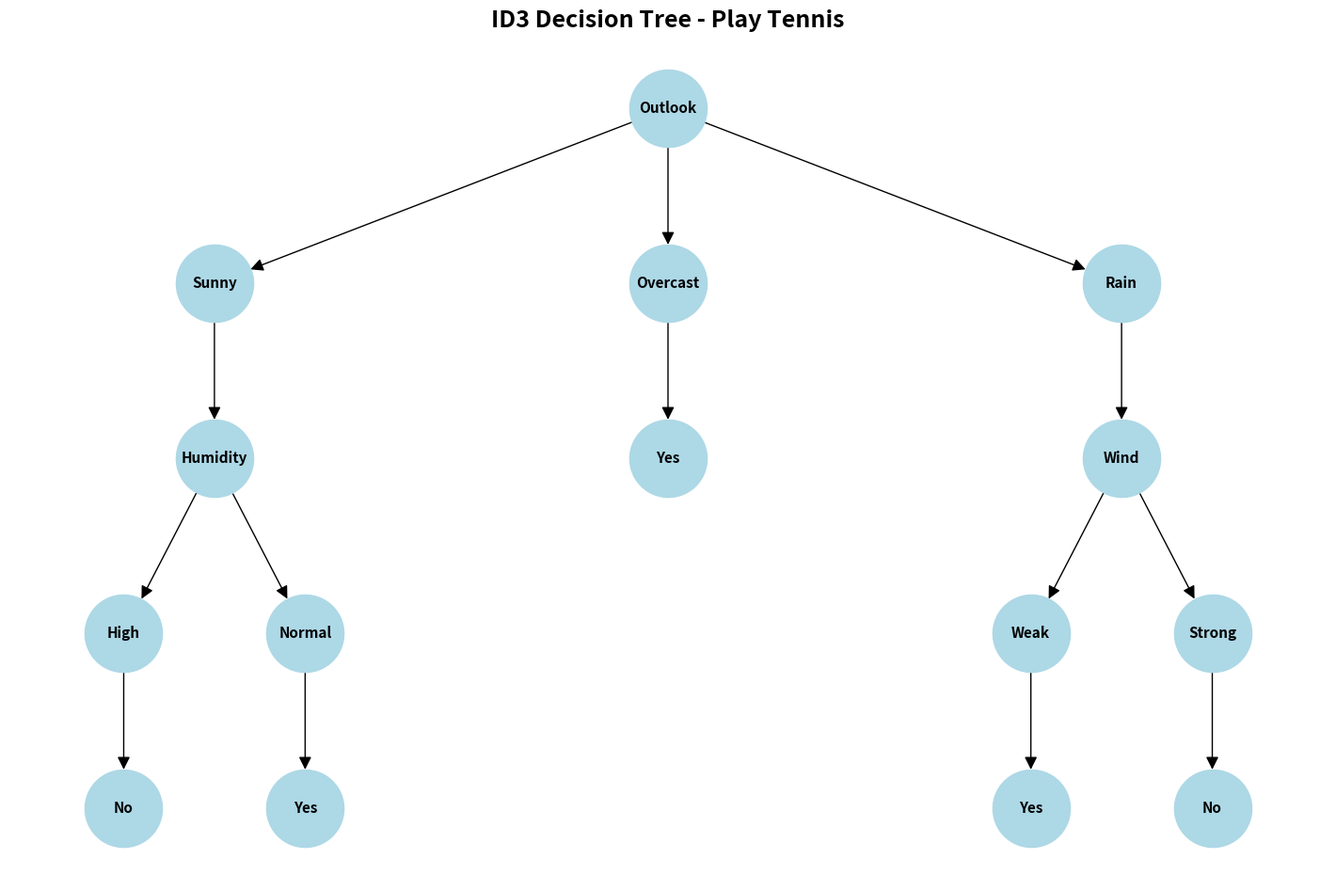

Source code (Python):
import pandas as pd
import math
import matplotlib.pyplot as plt
import networkx as nx

# ============================================================
# 1. PLAY TENNIS DATASET
# ============================================================

data = {
    "Day": ["D1","D2","D3","D4","D5","D6","D7",
            "D8","D9","D10","D11","D12","D13","D14"],

    "Outlook": ["Sunny","Sunny","Overcast","Rain","Rain",
                "Rain","Overcast","Sunny","Sunny","Rain",
                "Sunny","Overcast","Overcast","Rain"],

    "Temperature": ["Hot","Hot","Hot","Mild","Cool","Cool",
                    "Cool","Mild","Cool","Mild","Mild","Mild",
                    "Hot","Mild"],

    "Humidity": ["High","High","High","High","Normal","Normal",
                 "Normal","High","Normal","Normal","Normal",
                 "High","Normal","High"],

    "Wind": ["Weak","Strong","Weak","Weak","Weak","Strong",
             "Strong","Weak","Weak","Weak","Strong","Strong",
             "Weak","Strong"],

    "Play Tennis": ["No","No","Yes","Yes","Yes","No",
                    "Yes","No","Yes","Yes","Yes","Yes",
                    "Yes","No"]
}

df = pd.DataFrame(data)

# ============================================================
# 2. ENTROPY
# ============================================================

def entropy(target):
    values = target.value_counts()
    total = len(target)
    result = 0

    for count in values:
        probability = count / total
        result -= probability * math.log2(probability)

    return result


# ============================================================
# 3. INFORMATION GAIN
# ============================================================

def information_gain(df, attribute, target="Play Tennis"):

    total_entropy = entropy(df[target])
    weighted_entropy = 0

    for value in df[attribute].unique():

        subset = df[df[attribute] == value]

        weight = len(subset) / len(df)

        weighted_entropy += weight * entropy(subset[target])

    return total_entropy - weighted_entropy


# ============================================================
# 4. ID3 ALGORITHM
# ============================================================

def id3(df, attributes, target="Play Tennis"):

    # All examples have same class
    if len(df[target].unique()) == 1:
        return df[target].iloc[0]

    # No attributes left
    if len(attributes) == 0:
        return df[target].mode()[0]

    # Calculate information gain
    gains = {}

    for attribute in attributes:
        gains[attribute] = information_gain(df, attribute, target)

    # Select highest gain
    best_attribute = max(gains, key=gains.get)

    tree = {best_attribute: {}}

    remaining_attributes = [
        a for a in attributes if a != best_attribute
    ]

    # Create branches
    for value in df[best_attribute].unique():

        subset = df[df[best_attribute] == value]

        tree[best_attribute][value] = id3(
            subset,
            remaining_attributes,
            target
        )

    return tree


# ============================================================
# 5. BUILD TREE
# ============================================================

attributes = ["Outlook", "Temperature", "Humidity", "Wind"]

decision_tree = id3(df, attributes)


# ============================================================
# 6. DISPLAY INFORMATION GAIN
# ============================================================

print("=" * 50)
print("INFORMATION GAIN")
print("=" * 50)

for attribute in attributes:
    print(
        f"{attribute:15} : "
        f"{information_gain(df, attribute):.3f}"
    )


# ============================================================
# 7. DISPLAY TREE IN TEXT
# ============================================================

def print_tree(tree, indent=""):

    if not isinstance(tree, dict):
        print(indent + "-> " + tree)
        return

    for attribute, branches in tree.items():

        for value, subtree in branches.items():

            print(indent + attribute + " = " + value)

            if isinstance(subtree, dict):
                print_tree(subtree, indent + "    ")
            else:
                print(indent + "    -> " + subtree)


print("\n" + "=" * 50)
print("ID3 DECISION TREE")
print("=" * 50)

print_tree(decision_tree)


# ============================================================
# 8. ACTUAL GRAPHICAL TREE
# ============================================================

G = nx.DiGraph()

# Root
G.add_node("outlook", label="Outlook")

# Outlook branches
G.add_node("sunny", label="Sunny")
G.add_node("overcast", label="Overcast")
G.add_node("rain", label="Rain")

G.add_edges_from([
    ("outlook", "sunny"),
    ("outlook", "overcast"),
    ("outlook", "rain")
])

# Sunny branch
G.add_node("humidity", label="Humidity")
G.add_edge("sunny", "humidity")

G.add_node("high", label="High")
G.add_node("normal1", label="Normal")

G.add_edges_from([
    ("humidity", "high"),
    ("humidity", "normal1")
])

G.add_node("no1", label="No")
G.add_node("yes1", label="Yes")

G.add_edges_from([
    ("high", "no1"),
    ("normal1", "yes1")
])

# Overcast branch
G.add_node("yes2", label="Yes")
G.add_edge("overcast", "yes2")

# Rain branch
G.add_node("wind", label="Wind")
G.add_edge("rain", "wind")

G.add_node("weak", label="Weak")
G.add_node("strong", label="Strong")

G.add_edges_from([
    ("wind", "weak"),
    ("wind", "strong")
])

G.add_node("yes3", label="Yes")
G.add_node("no2", label="No")

G.add_edges_from([
    ("weak", "yes3"),
    ("strong", "no2")
])


# ============================================================
# 9. TREE POSITION
# ============================================================

pos = {

    "outlook": (0, 5),

    "sunny": (-5, 4),
    "overcast": (0, 4),
    "rain": (5, 4),

    "humidity": (-5, 3),

    "high": (-6, 2),
    "normal1": (-4, 2),

    "no1": (-6, 1),
    "yes1": (-4, 1),

    "yes2": (0, 3),

    "wind": (5, 3),

    "weak": (4, 2),
    "strong": (6, 2),

    "yes3": (4, 1),
    "no2": (6, 1)
}


# ============================================================
# 10. DRAW ACTUAL TREE
# ============================================================

labels = nx.get_node_attributes(G, "label")

plt.figure(figsize=(14, 9))

nx.draw(
    G,
    pos,
    labels=labels,
    with_labels=True,
    node_size=3500,
    node_color="lightblue",
    edge_color="black",
    font_size=11,
    font_weight="bold",
    arrows=True,
    arrowsize=20
)

plt.title(
    "ID3 Decision Tree - Play Tennis",
    fontsize=18,
    fontweight="bold"
)

plt.axis("off")
plt.tight_layout()
plt.show()
